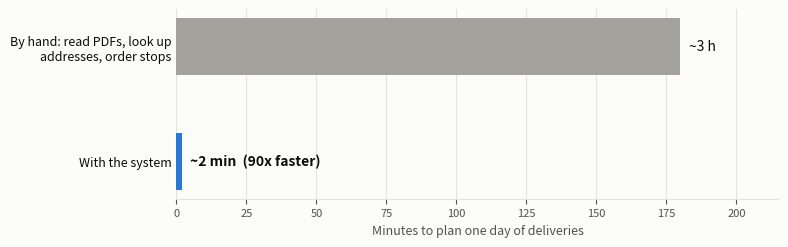

Python code for this plot: (Note: this script raises an exception after producing the figure.)
"""Route planning time per day, before and after the system (author's measurement).

    python scripts/chart_planning_time.py   ->  docs/planning_time.png
"""

from pathlib import Path

import matplotlib

matplotlib.use("Agg")
import matplotlib.pyplot as plt  # noqa: E402

BEFORE_MIN, AFTER_MIN = 180, 2  # ~3 h by hand vs ~2 min with the system

fig, ax = plt.subplots(figsize=(8, 2.6), dpi=150)
for f in (fig, ax):
    f.set_facecolor("#fcfcfb")
labels = ["By hand: read PDFs, look up\naddresses, order stops", "With the system"]
ax.barh([1, 0], [BEFORE_MIN, AFTER_MIN], height=0.5, color=["#a3a29c", "#2a78d6"], zorder=2)
ax.text(BEFORE_MIN + 3, 1, "~3 h", va="center", fontsize=10, color="#0b0b0b")
ax.text(AFTER_MIN + 3, 0, f"~{AFTER_MIN} min  ({BEFORE_MIN // AFTER_MIN}x faster)", va="center",
        fontsize=10, color="#0b0b0b", fontweight="bold")  # fmt: skip
ax.set_yticks([1, 0], labels, fontsize=9, color="#0b0b0b")
ax.set_xlim(0, 215)
ax.set_xlabel("Minutes to plan one day of deliveries", color="#52514e", fontsize=9)
ax.tick_params(axis="x", colors="#52514e", labelsize=8)
ax.tick_params(axis="y", length=0)
ax.grid(axis="x", color="#e4e3df", linewidth=0.8, zorder=0)
for side in ("top", "right", "left"):
    ax.spines[side].set_visible(False)
ax.spines["bottom"].set_color("#e4e3df")
fig.tight_layout()
out = Path(__file__).resolve().parent.parent / "docs" / "planning_time.png"
fig.savefig(out, facecolor="#fcfcfb")
print(out)
